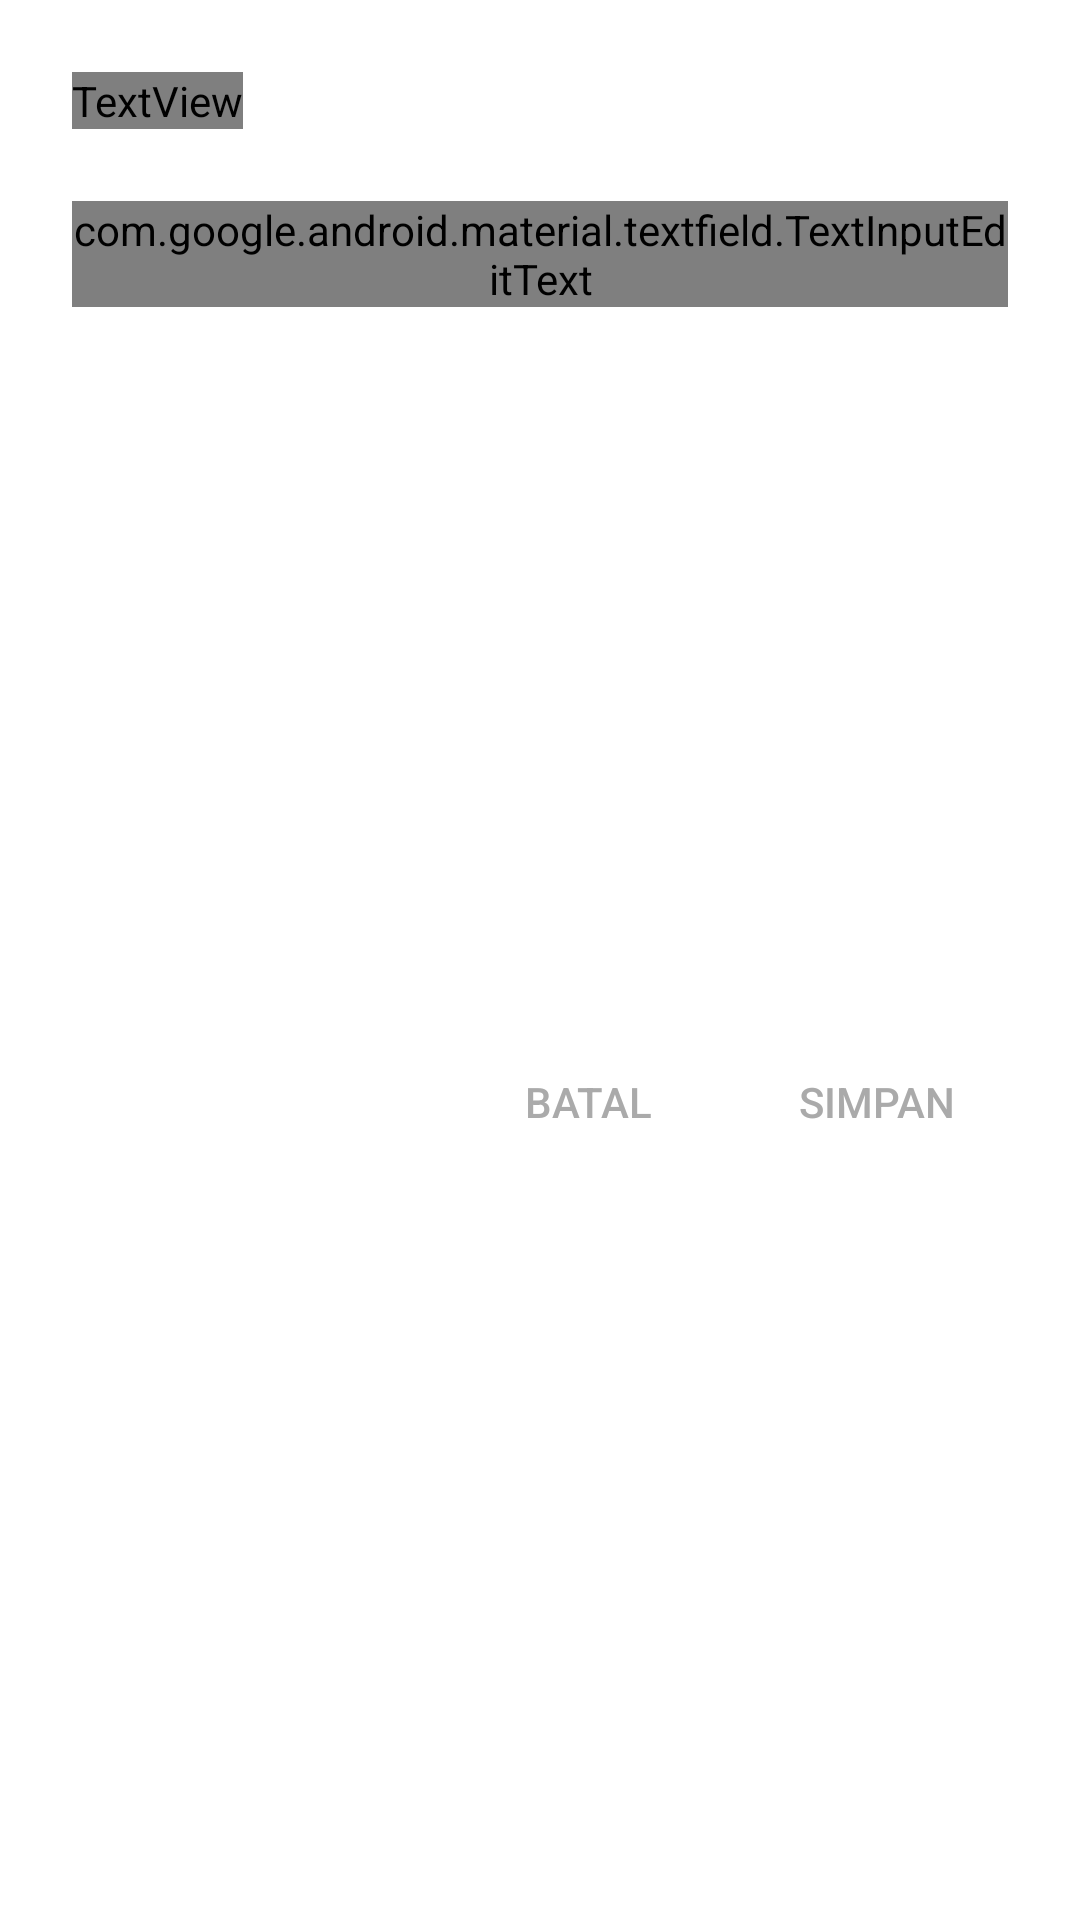

The Android layout XML behind this screen, and the referenced resources:
<!-- AndroidManifest.xml: application theme Theme.ConverterDeltaPressureDanTemperature -->
<!-- res/layout/layout_edit_pressure.xml -->
<?xml version="1.0" encoding="utf-8"?>
<androidx.constraintlayout.widget.ConstraintLayout xmlns:android="http://schemas.android.com/apk/res/android"
    xmlns:tools="http://schemas.android.com/tools"
    android:layout_width="match_parent"
    android:layout_height="wrap_content"
    xmlns:app="http://schemas.android.com/apk/res-auto"
    android:padding="@dimen/dp_24">

    <TextView
        android:id="@+id/text_view_enter_name"
        android:layout_width="@dimen/dp_0"
        android:layout_height="wrap_content"
        android:text="@string/masukan_nilai_tekanan_atmosfer"
        android:textSize="@dimen/sp_16"
        android:textColor="@color/textColorPrimary"
        android:fontFamily="@font/poppins_regular"
        app:layout_constraintTop_toTopOf="parent"
        app:layout_constraintStart_toStartOf="parent"/>

    <com.google.android.material.textfield.TextInputEditText
        android:id="@+id/edt_tekanan_atmosfer"
        android:layout_width="@dimen/dp_0"
        android:layout_height="wrap_content"
        android:layout_marginTop="@dimen/dp_24"
        android:fontFamily="@font/poppins_regular"
        android:inputType="numberDecimal"
        app:layout_constraintTop_toBottomOf="@id/text_view_enter_name"
        app:layout_constraintStart_toStartOf="parent"
        app:layout_constraintEnd_toEndOf="parent"
        tools:ignore="Autofill,LabelFor,TextFields" />

    <Button
        android:id="@+id/btn_save"
        android:layout_width="wrap_content"
        android:layout_height="wrap_content"
        android:background="@android:color/transparent"
        app:layout_constraintEnd_toEndOf="parent"
        android:text="@string/simpan"
        android:layout_marginTop="@dimen/dp_16"
        android:textColor="@android:color/darker_gray"
        app:layout_constraintTop_toBottomOf="@id/edt_tekanan_atmosfer"
        app:layout_constraintBottom_toBottomOf="parent"/>

    <Button
        android:id="@+id/btn_cancel"
        android:layout_width="wrap_content"
        android:layout_height="wrap_content"
        android:background="@android:color/transparent"
        app:layout_constraintEnd_toEndOf="parent"
        android:text="@string/batal"
        android:layout_marginEnd="@dimen/dp_8"
        android:textColor="@android:color/darker_gray"
        app:layout_constraintTop_toTopOf="@id/btn_save"
        app:layout_constraintEnd_toStartOf="@id/btn_save"
        app:layout_constraintBottom_toBottomOf="@id/btn_save"/>

</androidx.constraintlayout.widget.ConstraintLayout>
<!-- resources referenced by this layout -->
<resources>
  <color name="textColorPrimary">#222223</color>
  <dimen name="dp_0">0dp</dimen>
  <dimen name="dp_16">16dp</dimen>
  <dimen name="dp_24">24dp</dimen>
  <dimen name="dp_8">8dp</dimen>
  <dimen name="sp_16">16sp</dimen>
  <string name="batal">Batal</string>
  <string name="masukan_nilai_tekanan_atmosfer">Masukan Nilai Tekanan Atmosfer</string>
  <string name="simpan">Simpan</string>
  <style name="Theme.ConverterDeltaPressureDanTemperature" parent="Theme.MaterialComponents.Light.NoActionBar">
          
          <item name="colorPrimary">@color/colorPrimary</item>
          <item name="colorPrimaryVariant">@color/colorPrimaryDark</item>
          <item name="colorOnPrimary">@color/white</item>
          <item name="colorOnSecondary">@color/black</item>
          <item name="textInputStyle">@style/TextInputStyle</item>
          
          <item name="android:statusBarColor">?attr/colorPrimaryVariant</item>
          
      </style>
  <color name="colorPrimary">#49A35A</color>
  <color name="colorPrimaryDark">#0C732F</color>
  <color name="white">#FFFFFFFF</color>
  <color name="black">#FF000000</color>
  <style name="TextInputStyle" parent="Widget.MaterialComponents.TextInputLayout.FilledBox">
          <item name="boxStrokeWidth">@dimen/dp_0</item>
          <item name="boxStrokeWidthFocused">@dimen/dp_0</item>
      </style>
</resources>
